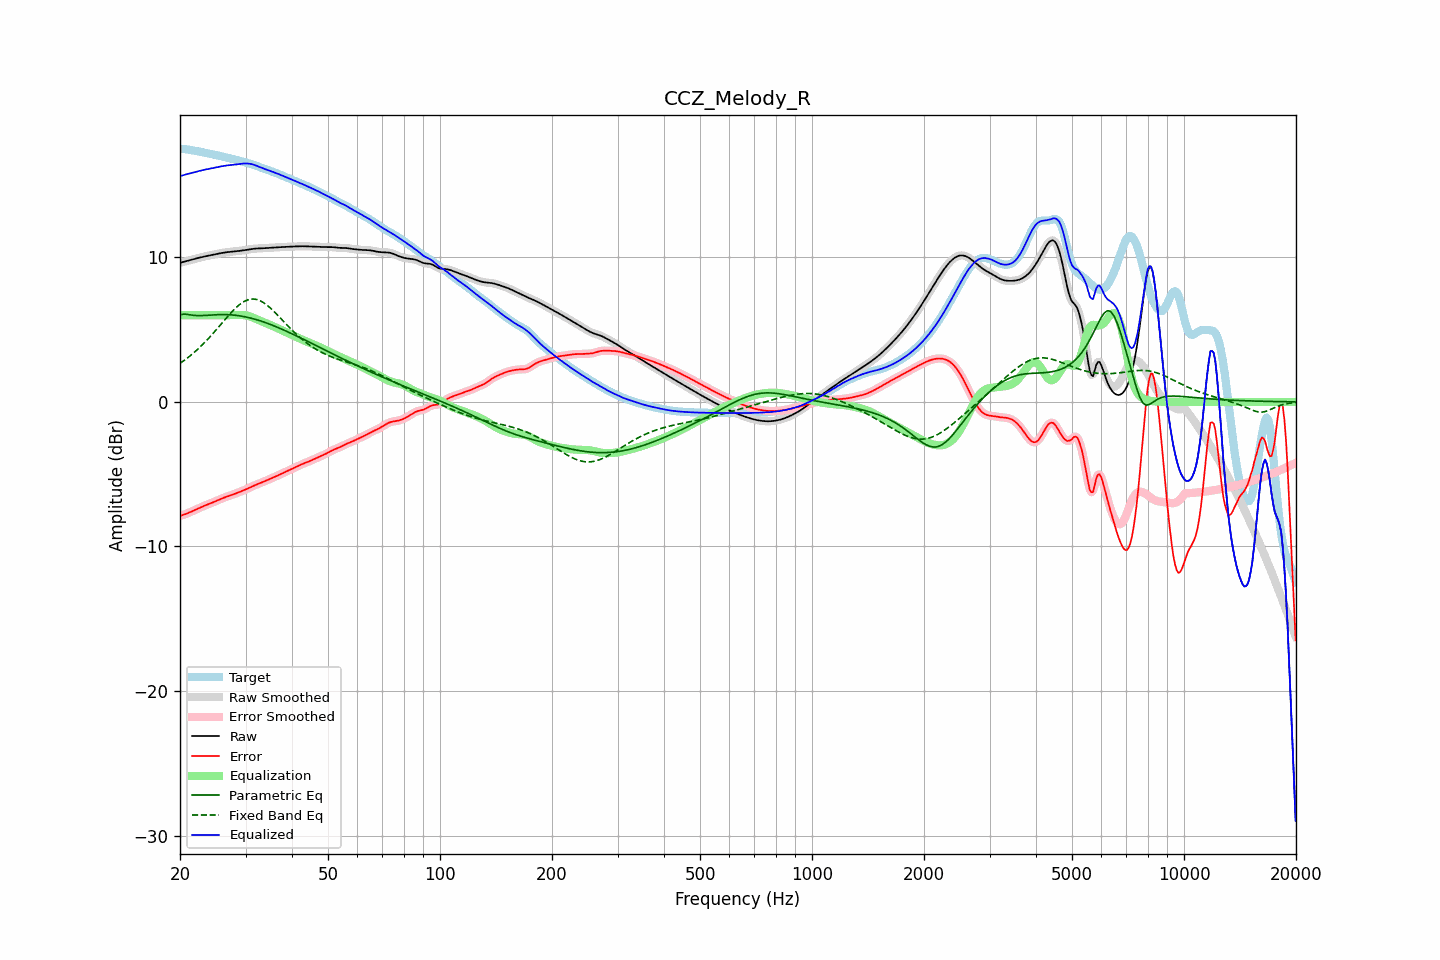

Source data for this figure (header and first rows):
frequency, raw, error, smoothed, error_smoothed, equalization, parametric_eq, fixed_band_eq, equalized_raw, equalized_smoothed, target
20.00, 9.62, -7.89, 9.62, -7.88, 6.00, 6.01, 2.67, 15.62, 15.62, 17.51
20.20, 9.65, -7.85, 9.65, -7.85, 6.00, 6.04, 2.74, 15.65, 15.65, 17.50
20.40, 9.68, -7.81, 9.68, -7.82, 6.00, 6.07, 2.82, 15.68, 15.68, 17.50
20.61, 9.71, -7.78, 9.71, -7.78, 6.00, 6.07, 2.90, 15.71, 15.71, 17.49
20.81, 9.74, -7.74, 9.74, -7.74, 6.00, 6.06, 2.98, 15.74, 15.74, 17.47
21.02, 9.77, -7.69, 9.77, -7.69, 6.00, 6.04, 3.07, 15.77, 15.77, 17.46
21.23, 9.80, -7.64, 9.80, -7.64, 6.00, 6.03, 3.16, 15.80, 15.80, 17.44
21.44, 9.83, -7.59, 9.83, -7.59, 6.00, 6.01, 3.25, 15.83, 15.83, 17.42
21.66, 9.86, -7.54, 9.86, -7.54, 6.00, 5.99, 3.34, 15.86, 15.86, 17.40
21.87, 9.89, -7.49, 9.89, -7.49, 6.00, 5.98, 3.44, 15.89, 15.89, 17.38
22.09, 9.92, -7.44, 9.92, -7.44, 6.00, 5.97, 3.54, 15.92, 15.92, 17.36
22.31, 9.95, -7.39, 9.95, -7.39, 6.00, 5.97, 3.64, 15.95, 15.95, 17.33
22.54, 9.98, -7.34, 9.98, -7.34, 6.00, 5.97, 3.74, 15.98, 15.98, 17.31
22.76, 10.00, -7.29, 10.00, -7.29, 6.00, 5.97, 3.85, 16.00, 16.00, 17.29
22.99, 10.03, -7.24, 10.03, -7.24, 6.00, 5.97, 3.96, 16.03, 16.03, 17.27
23.22, 10.05, -7.19, 10.05, -7.19, 6.00, 5.98, 4.07, 16.05, 16.05, 17.25
23.45, 10.08, -7.15, 10.08, -7.15, 6.00, 5.98, 4.19, 16.08, 16.08, 17.23
23.69, 10.10, -7.11, 10.10, -7.11, 6.00, 5.99, 4.30, 16.10, 16.10, 17.21
23.92, 10.12, -7.06, 10.12, -7.06, 6.00, 6.00, 4.42, 16.12, 16.12, 17.18
24.16, 10.14, -7.02, 10.14, -7.02, 6.00, 6.01, 4.54, 16.14, 16.14, 17.16
24.40, 10.17, -6.97, 10.17, -6.97, 6.00, 6.01, 4.67, 16.17, 16.17, 17.14
24.65, 10.19, -6.92, 10.19, -6.92, 6.00, 6.02, 4.79, 16.19, 16.19, 17.11
24.89, 10.21, -6.88, 10.21, -6.88, 6.00, 6.03, 4.92, 16.21, 16.21, 17.09
25.14, 10.24, -6.83, 10.24, -6.83, 6.00, 6.03, 5.05, 16.24, 16.24, 17.06
25.39, 10.26, -6.78, 10.26, -6.78, 6.00, 6.04, 5.18, 16.26, 16.26, 17.04
25.65, 10.28, -6.73, 10.28, -6.73, 6.00, 6.04, 5.31, 16.28, 16.28, 17.01
25.91, 10.30, -6.68, 10.30, -6.68, 6.00, 6.04, 5.44, 16.30, 16.30, 16.98
26.16, 10.32, -6.64, 10.32, -6.64, 6.00, 6.04, 5.57, 16.32, 16.32, 16.96
26.43, 10.34, -6.60, 10.34, -6.60, 6.00, 6.04, 5.70, 16.34, 16.34, 16.93
26.69, 10.35, -6.56, 10.35, -6.56, 6.00, 6.04, 5.83, 16.35, 16.35, 16.91
26.96, 10.37, -6.52, 10.37, -6.52, 6.00, 6.03, 5.95, 16.37, 16.37, 16.88
27.23, 10.38, -6.48, 10.38, -6.48, 6.00, 6.03, 6.08, 16.38, 16.38, 16.86
27.50, 10.39, -6.44, 10.39, -6.44, 6.00, 6.02, 6.20, 16.39, 16.39, 16.83
27.77, 10.40, -6.40, 10.40, -6.40, 6.00, 6.01, 6.32, 16.40, 16.40, 16.80
28.05, 10.41, -6.36, 10.41, -6.36, 6.00, 6.00, 6.43, 16.41, 16.41, 16.77
28.33, 10.42, -6.32, 10.42, -6.32, 6.00, 5.99, 6.53, 16.42, 16.42, 16.74
28.62, 10.43, -6.28, 10.43, -6.28, 6.00, 5.97, 6.64, 16.44, 16.44, 16.71
28.90, 10.45, -6.23, 10.45, -6.23, 6.01, 5.96, 6.73, 16.45, 16.45, 16.68
29.19, 10.46, -6.19, 10.46, -6.19, 6.01, 5.94, 6.81, 16.47, 16.47, 16.65
29.48, 10.48, -6.14, 10.48, -6.14, 6.01, 5.92, 6.89, 16.48, 16.48, 16.62
29.78, 10.49, -6.10, 10.49, -6.10, 6.00, 5.90, 6.95, 16.49, 16.49, 16.59
30.08, 10.51, -6.05, 10.51, -6.05, 5.98, 5.88, 7.01, 16.49, 16.49, 16.56
30.38, 10.53, -6.00, 10.53, -6.00, 5.96, 5.85, 7.05, 16.49, 16.49, 16.53
30.68, 10.55, -5.95, 10.55, -5.94, 5.93, 5.83, 7.08, 16.48, 16.48, 16.49
30.99, 10.57, -5.89, 10.57, -5.89, 5.89, 5.80, 7.11, 16.46, 16.46, 16.46
31.30, 10.58, -5.84, 10.58, -5.84, 5.85, 5.77, 7.11, 16.43, 16.43, 16.42
31.61, 10.60, -5.79, 10.60, -5.79, 5.80, 5.74, 7.12, 16.40, 16.40, 16.39
31.93, 10.61, -5.74, 10.60, -5.74, 5.75, 5.71, 7.10, 16.36, 16.36, 16.35
32.24, 10.61, -5.70, 10.61, -5.70, 5.70, 5.68, 7.07, 16.31, 16.31, 16.31
32.57, 10.61, -5.65, 10.61, -5.65, 5.65, 5.64, 7.03, 16.27, 16.27, 16.27
32.89, 10.62, -5.61, 10.62, -5.61, 5.61, 5.61, 6.99, 16.23, 16.23, 16.23
33.22, 10.62, -5.57, 10.62, -5.57, 5.56, 5.57, 6.93, 16.19, 16.19, 16.19
33.55, 10.63, -5.52, 10.63, -5.52, 5.52, 5.53, 6.86, 16.15, 16.15, 16.15
33.89, 10.64, -5.47, 10.64, -5.47, 5.47, 5.49, 6.79, 16.11, 16.11, 16.11
34.23, 10.64, -5.42, 10.64, -5.42, 5.43, 5.45, 6.70, 16.07, 16.07, 16.07
34.57, 10.65, -5.38, 10.65, -5.38, 5.38, 5.41, 6.61, 16.03, 16.03, 16.03
34.92, 10.66, -5.33, 10.66, -5.33, 5.33, 5.37, 6.52, 15.99, 15.99, 15.99
35.27, 10.67, -5.28, 10.67, -5.28, 5.28, 5.32, 6.41, 15.95, 15.95, 15.95
35.62, 10.67, -5.23, 10.67, -5.23, 5.23, 5.28, 6.31, 15.90, 15.90, 15.91
35.97, 10.68, -5.18, 10.68, -5.18, 5.18, 5.24, 6.20, 15.86, 15.86, 15.86
... 635 more rows
